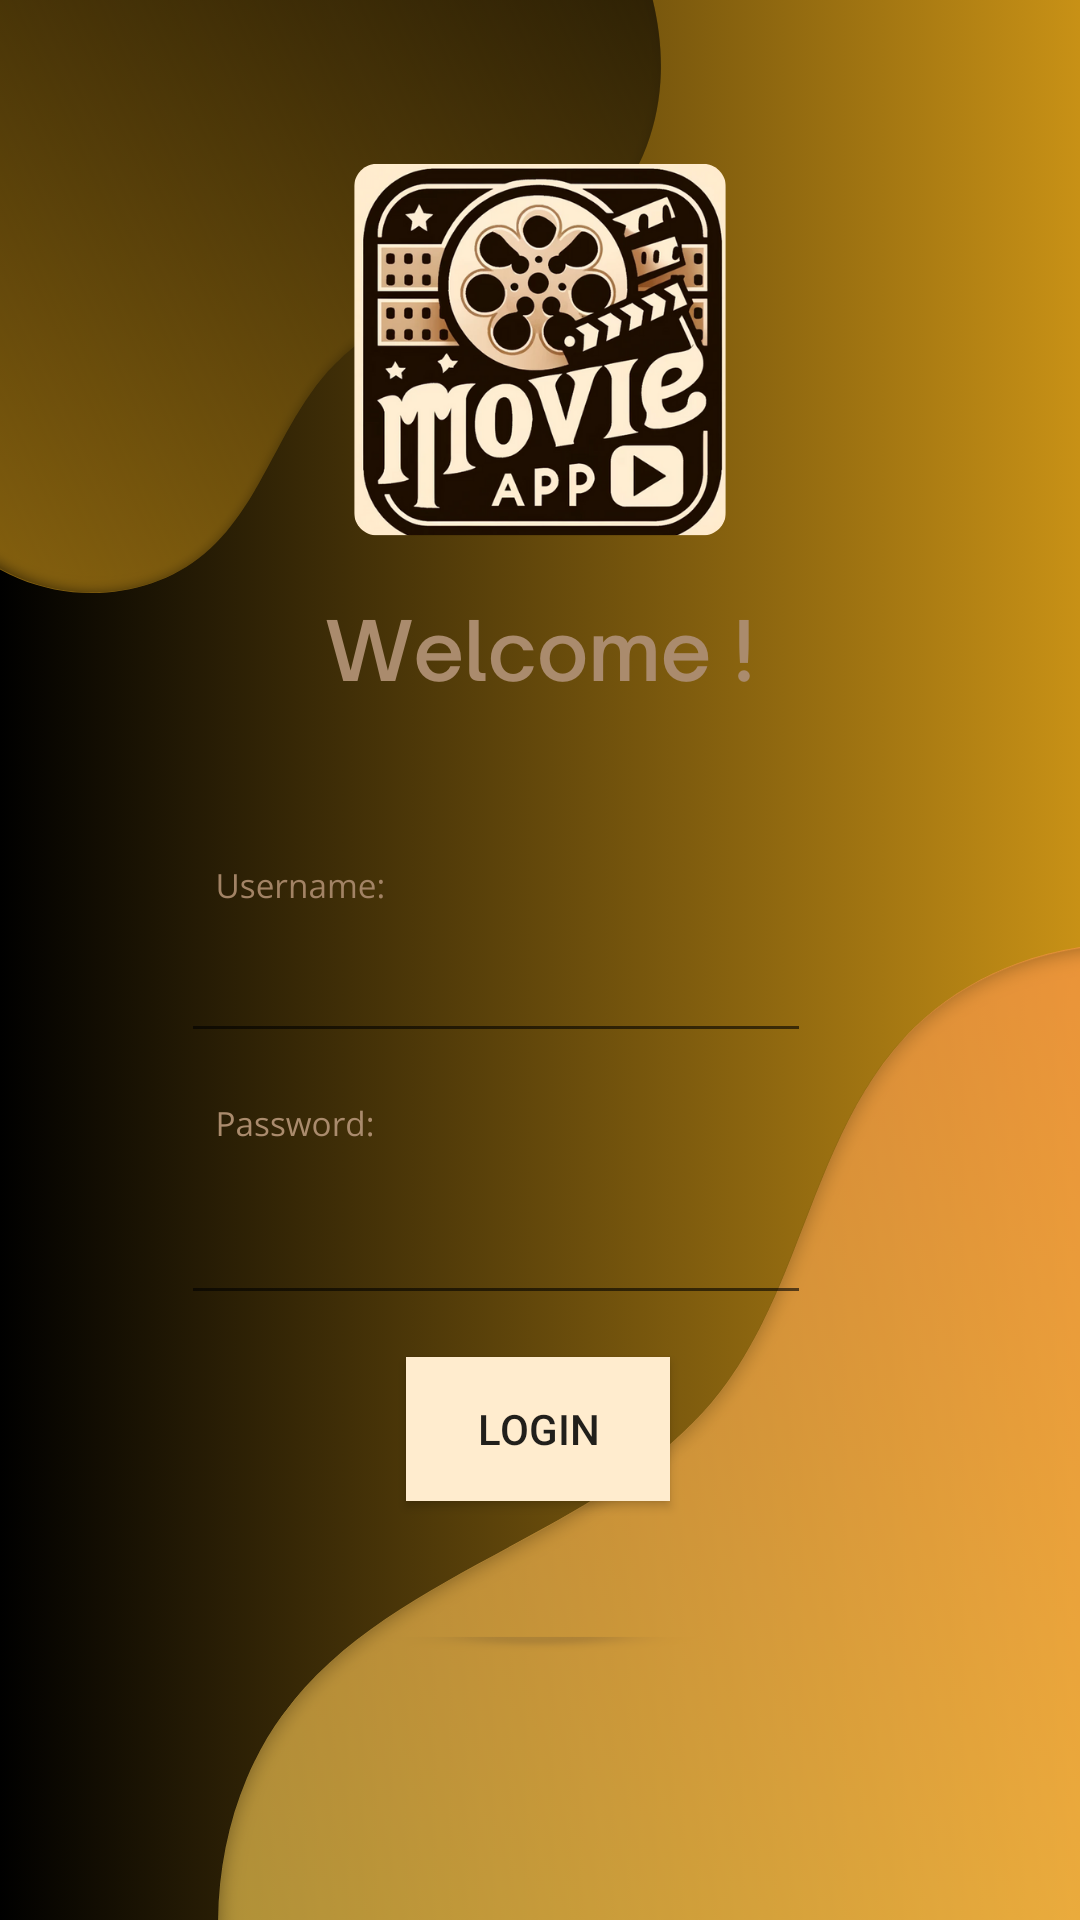

Write the Android layout XML for this screen, with the resource values it uses.
<!-- AndroidManifest.xml: application theme Theme.Appmoviefinal -->
<!-- res/layout/activity_loginpag.xml -->
<?xml version="1.0" encoding="utf-8"?>
<androidx.constraintlayout.widget.ConstraintLayout xmlns:android="http://schemas.android.com/apk/res/android"
    xmlns:app="http://schemas.android.com/apk/res-auto"
    xmlns:tools="http://schemas.android.com/tools"
    android:layout_width="match_parent"
    android:layout_height="match_parent"
    android:background="@drawable/backlogin"
    tools:context=".loginpag">

    <Button
        android:id="@+id/button13"
        android:layout_width="wrap_content"
        android:layout_height="wrap_content"
        android:background="@color/beige"
        android:text="Login"
        app:layout_constraintBottom_toBottomOf="parent"
        app:layout_constraintEnd_toEndOf="parent"
        app:layout_constraintHorizontal_bias="0.498"
        app:layout_constraintStart_toStartOf="parent"
        app:layout_constraintTop_toTopOf="parent"
        app:layout_constraintVertical_bias="0.764" />

    <EditText
        android:id="@+id/editTextTextEmailAddress"
        android:layout_width="wrap_content"
        android:layout_height="wrap_content"
        android:ems="10"
        android:inputType="textEmailAddress"
        android:textColor="@color/beige"
        app:layout_constraintBottom_toBottomOf="parent"
        app:layout_constraintEnd_toEndOf="parent"
        app:layout_constraintHorizontal_bias="0.402"
        app:layout_constraintStart_toStartOf="parent"
        app:layout_constraintTop_toTopOf="parent"
        app:layout_constraintVertical_bias="0.517" />

    <EditText
        android:id="@+id/pass"
        android:layout_width="wrap_content"
        android:layout_height="wrap_content"
        android:ems="10"
        android:inputType="textPassword"
        android:textColor="@color/beige"
        app:layout_constraintBottom_toBottomOf="parent"
        app:layout_constraintEnd_toEndOf="parent"
        app:layout_constraintHorizontal_bias="0.402"
        app:layout_constraintStart_toStartOf="parent"
        app:layout_constraintTop_toTopOf="parent"
        app:layout_constraintVertical_bias="0.663" />
</androidx.constraintlayout.widget.ConstraintLayout>
<!-- resources referenced by this layout -->
<resources>
  <color name="beige">#FFECCE</color>
  <!-- drawable backlogin: png bitmap (drawable, 559714 bytes) -->
  <style name="Theme.Appmoviefinal" parent="Base.Theme.Appmoviefinal" />
  <style name="Base.Theme.Appmoviefinal" parent="Theme.AppCompat.Light.NoActionBar">
          
          
          <item name="color">@color/maroon</item>
          <item name="colorPrimary">@color/beige</item>
      </style>
  <color name="maroon">#741414</color>
</resources>
